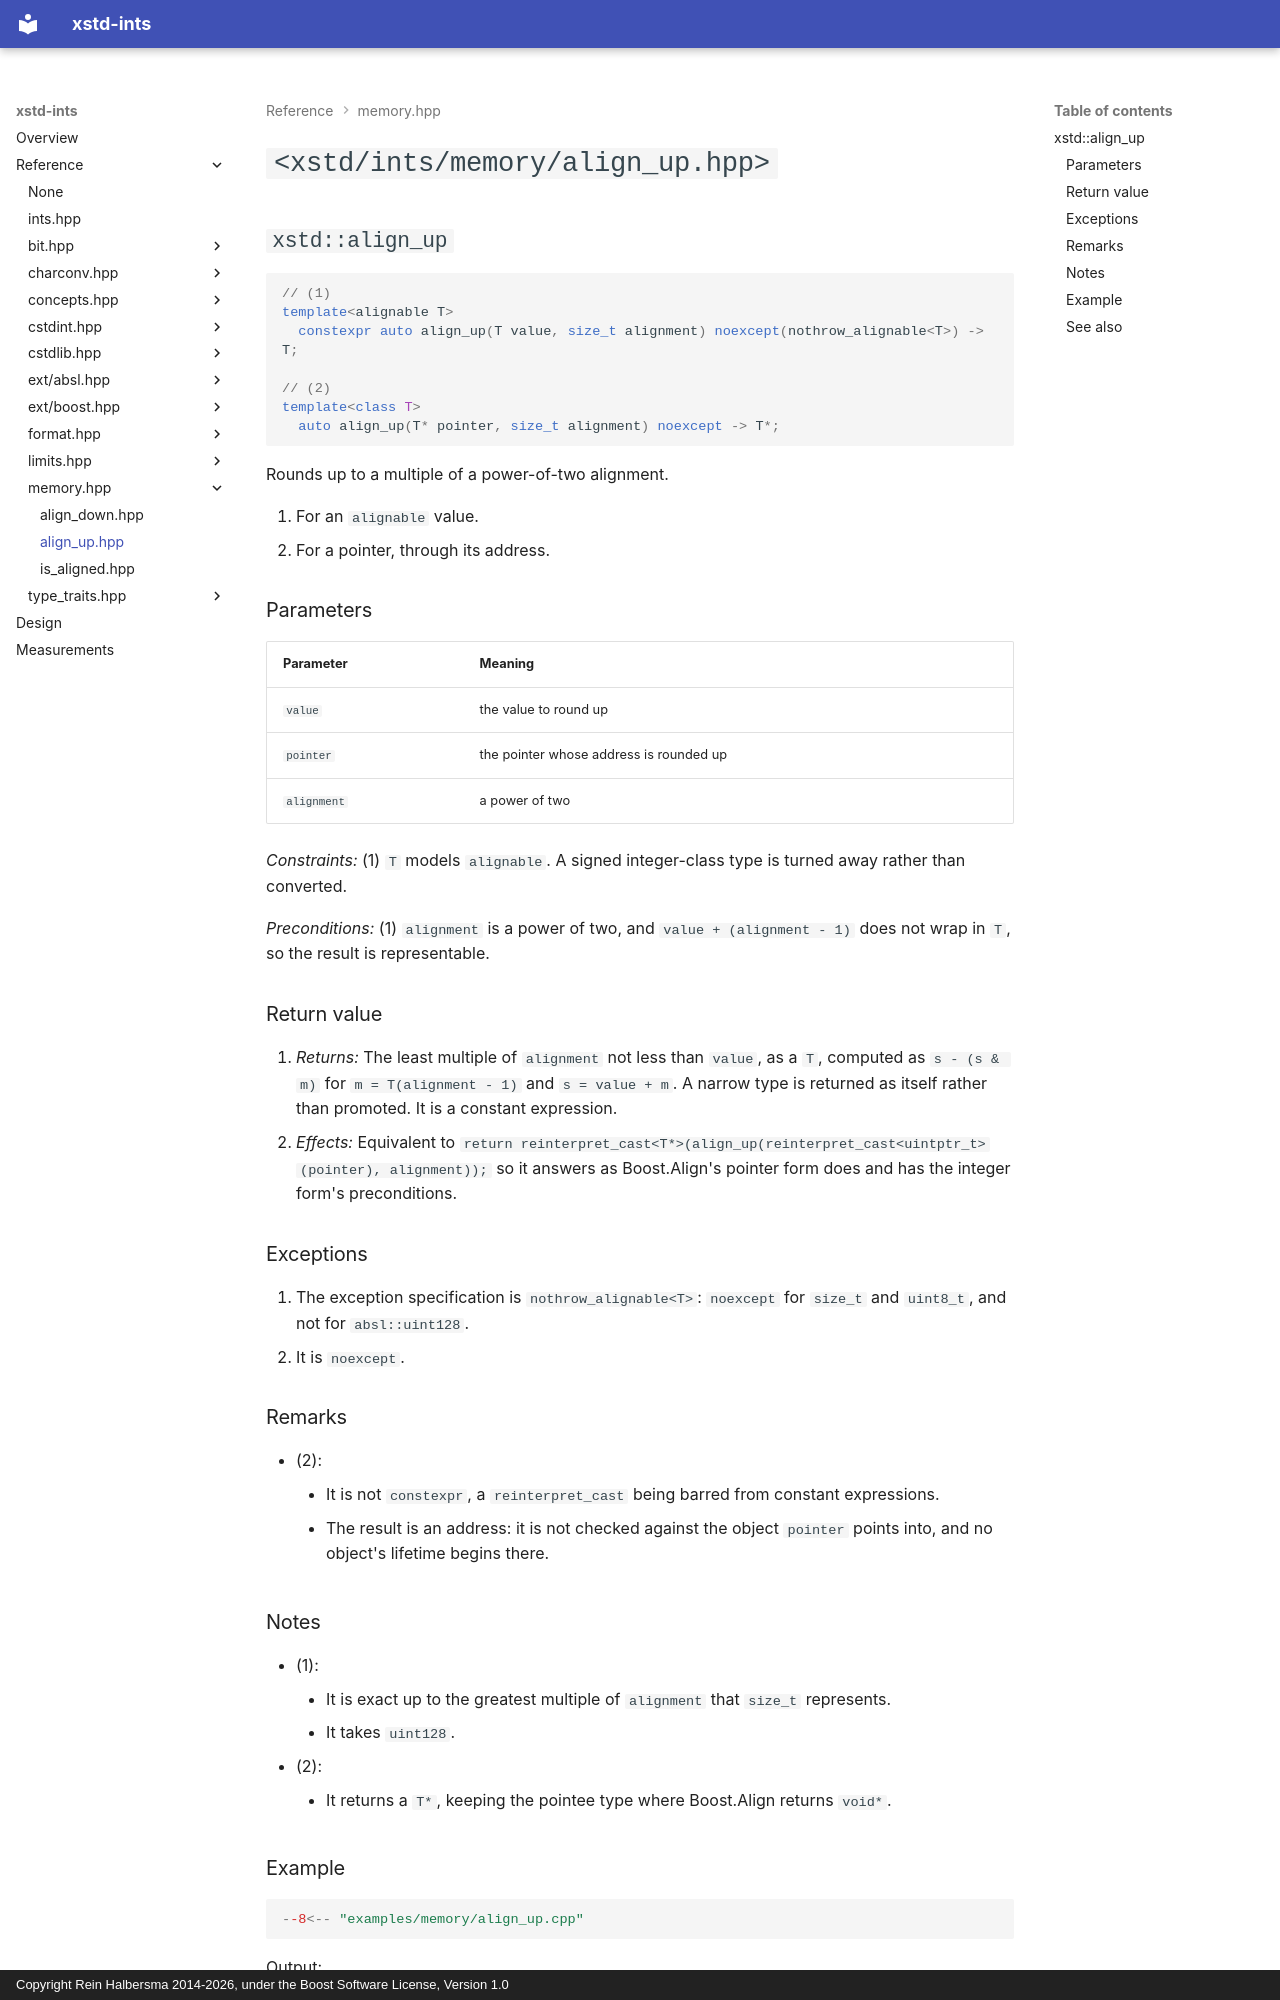

repository: rhalbersma/xstd-ints · page: reference/memory/align_up/index.html · generator: mkdocs · copyright: Copyright Rein Halbersma 2014-2026, under the Boost Software License, Version 1.0

# `<xstd/ints/memory/align_up.hpp>`

## `xstd::align_up`

```cpp
// (1)
template<alignable T>
  constexpr auto align_up(T value, size_t alignment) noexcept(nothrow_alignable<T>) -> T;

// (2)
template<class T>
  auto align_up(T* pointer, size_t alignment) noexcept -> T*;
```

Rounds up to a multiple of a power-of-two alignment.

1. For an `alignable` value.
2. For a pointer, through its address.

### Parameters

| Parameter | Meaning |
| :-------- | :------ |
| `value` | the value to round up |
| `pointer` | the pointer whose address is rounded up |
| `alignment` | a power of two |

*Constraints:* (1) `T` models `alignable`. A signed integer-class type is turned away rather than converted.

*Preconditions:* (1) `alignment` is a power of two, and `value + (alignment - 1)` does not wrap in `T`, so the result is
representable.

### Return value

1. *Returns:* The least multiple of `alignment` not less than `value`, as a `T`, computed as `s - (s & m)` for
   `m = T(alignment - 1)` and `s = value + m`. A narrow type is returned as itself rather than promoted. It is a
   constant expression.
2. *Effects:* Equivalent to `return reinterpret_cast<T*>(align_up(reinterpret_cast<uintptr_t>(pointer), alignment));`
   so it answers as Boost.Align's pointer form does and has the integer form's preconditions.

### Exceptions

1. The exception specification is `nothrow_alignable<T>`: `noexcept` for `size_t` and `uint8_t`, and not for
   `absl::uint128`.
2. It is `noexcept`.

### Remarks

- (2):
    - It is not `constexpr`, a `reinterpret_cast` being barred from constant expressions.
    - The result is an address: it is not checked against the object `pointer` points into, and no object's lifetime
      begins there.

### Notes

- (1):
    - It is exact up to the greatest multiple of `alignment` that `size_t` represents.
    - It takes `uint128`.
- (2):
    - It returns a `T*`, keeping the pointee type where Boost.Align returns `void*`.
